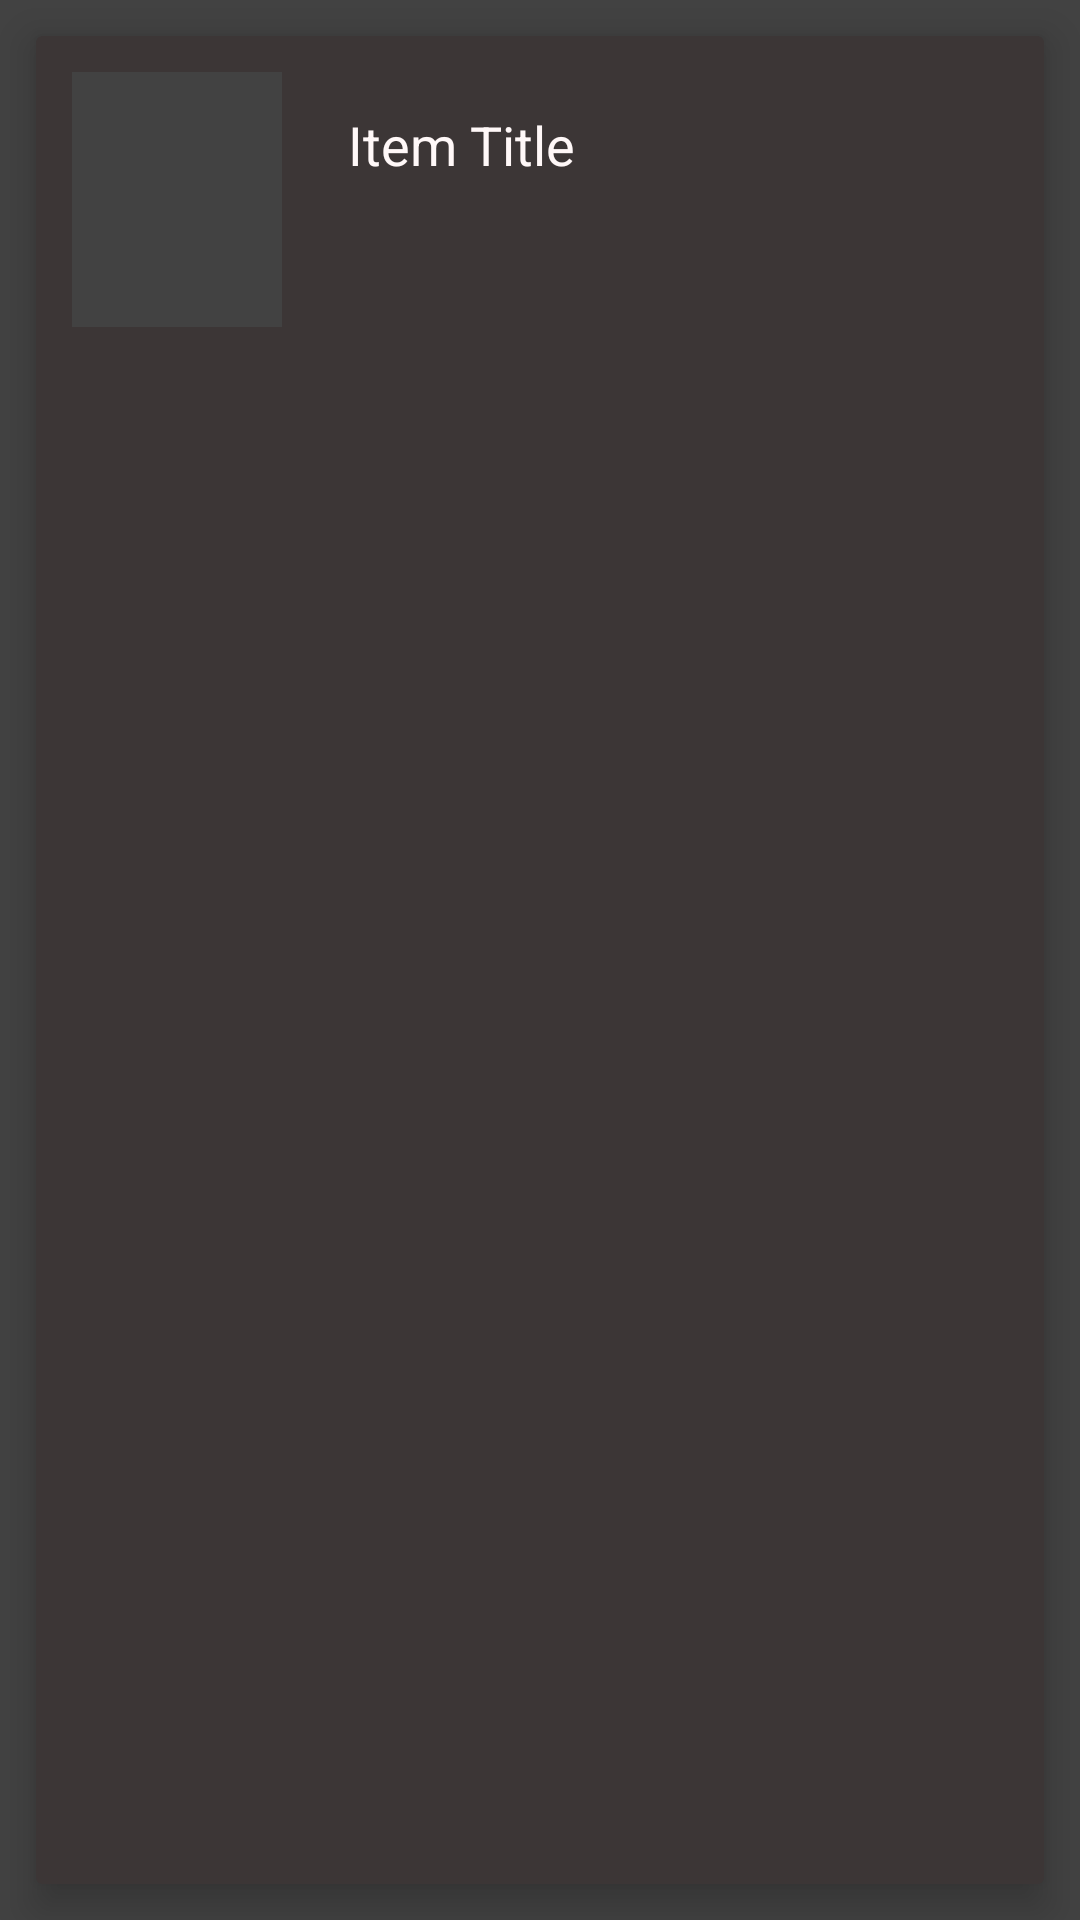

Layout XML and referenced resources for this Android screen:
<!-- AndroidManifest.xml: application theme Theme.Music_Library -->
<!-- res/layout/seeall.xml -->
<?xml version="1.0" encoding="utf-8"?>
<LinearLayout xmlns:android="http://schemas.android.com/apk/res/android"
    xmlns:app="http://schemas.android.com/apk/res-auto"
    android:orientation="vertical"
    android:layout_width="match_parent"
    android:background="@color/cardview_dark_background"
    android:layout_height="match_parent">

    <androidx.cardview.widget.CardView
        android:layout_width="match_parent"
        android:layout_height="match_parent"
        app:cardBackgroundColor="#3C3636"
        app:cardElevation="8dp"

        android:layout_margin="12dp">
        <LinearLayout
            android:layout_width="match_parent"
            android:layout_height="wrap_content"
            android:layout_margin="12dp"
            android:orientation="vertical">
            <LinearLayout
                android:layout_width="wrap_content"
                android:layout_height="wrap_content"
                android:orientation="horizontal">

                <ImageView
                    android:id="@+id/iv_category_thumb"
                    android:layout_width="70dp"
                    android:layout_height="85dp"
                    android:src="@drawable/ic_launcher_foreground"
                    android:background="@color/cardview_dark_background"
                    android:scaleType="fitXY"
                    />


                <TextView
                    android:id="@+id/categorytitle"
                    android:layout_width="wrap_content"
                    android:layout_height="wrap_content"
                    android:padding="12sp"
                    android:textSize="18sp"
                    android:textColor="#FFF8F8"
                    android:layout_marginLeft="10dp"
                    android:maxLines="2"
                    android:text="Item Title"/>
            </LinearLayout>

            <androidx.recyclerview.widget.RecyclerView
                android:id="@+id/itemslist"
                android:layout_width="match_parent"
                android:layout_height="match_parent"
                />
        </LinearLayout>
    </androidx.cardview.widget.CardView>

</LinearLayout>
<!-- resources referenced by this layout -->
<resources>
  <style name="Theme.Music_Library" parent="Theme.MaterialComponents.DayNight.DarkActionBar">
          
          <item name="colorPrimary">@color/purple_500</item>
          <item name="colorPrimaryVariant">@color/purple_700</item>
          <item name="colorOnPrimary">@color/white</item>
          
          <item name="colorSecondary">@color/teal_200</item>
          <item name="colorSecondaryVariant">@color/teal_700</item>
          <item name="colorOnSecondary">@color/black</item>
          
          <item name="android:statusBarColor" tools:targetApi="l">?attr/colorPrimaryVariant</item>
          
      </style>
  <!-- not gathered from this repository: default colours our renderer supplied (Android Studio template values) -->
  <color name="purple_500">#FF6200EE</color>
  <color name="purple_700">#FF3700B3</color>
  <color name="teal_200">#FF03DAC5</color>
  <color name="teal_700">#FF018786</color>
  <color name="black">#FF000000</color>
  <color name="white">#FFFFFFFF</color>
</resources>
